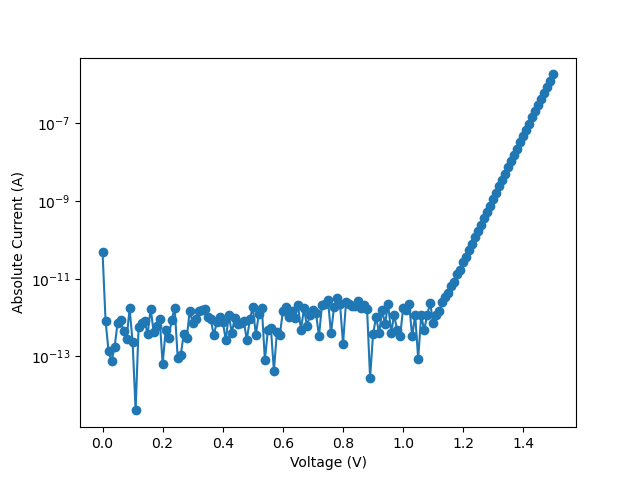

The file beside this chart, header and first rows:
vRange, 500
vILIMIT, 0.002
iRange, 2e-9
iNPLC, 1
data Number, 151
V_cal, I, abs_I
0.0, 4.85527e-11, 4.85527e-11
0.01, 8.269193e-13, 8.269193e-13
0.02, -1.364998e-13, 1.364998e-13
0.03, 7.479053e-14, 7.479053e-14
0.04, -1.708735e-13, 1.708735e-13
0.05, -7.269186e-13, 7.269186e-13
0.06, 8.430938e-13, 8.430938e-13
0.07, -4.620391e-13, 4.620391e-13
0.08, -2.841046e-13, 2.841046e-13
0.09, 1.719566e-12, 1.719566e-12
0.1, -2.345659e-13, 2.345659e-13
0.11, -4.061645e-15, 4.061645e-15
0.12, 5.812639e-13, 5.812639e-13
0.13, -7.056877e-13, 7.056877e-13
0.14, 8.046777e-13, 8.046777e-13
0.15, -3.791377e-13, 3.791377e-13
0.16, 1.688227e-12, 1.688227e-12
0.17, 4.265925e-13, 4.265925e-13
0.18, 6.186681e-13, 6.186681e-13
0.19, -9.382154e-13, 9.382154e-13
0.2, 6.265947e-14, 6.265947e-14
0.21, 4.862371e-13, 4.862371e-13
0.22, -3.053353e-13, 3.053353e-13
0.23, 8.794868e-13, 8.794868e-13
0.24, -1.787448e-12, 1.787448e-12
0.25, 9.096532e-14, 9.096532e-14
0.26, -1.061701e-13, 1.061701e-13
0.27, 3.750351e-13, 3.750351e-13
0.28, -3.033134e-13, 3.033134e-13
0.29, 1.472899e-12, 1.472899e-12
0.3, -7.410715e-13, 7.410715e-13
0.31, 9.148691e-13, 9.148691e-13
0.32, -1.505381e-12, 1.505381e-12
0.33, 1.561861e-12, 1.561861e-12
0.34, -1.638833e-12, 1.638833e-12
0.35, 1.040223e-12, 1.040223e-12
0.36, -9.038417e-13, 9.038417e-13
0.37, -3.457748e-13, 3.457748e-13
0.38, 7.581763e-13, 7.581763e-13
0.39, -1.019094e-12, 1.019094e-12
0.4, 7.834492e-13, 7.834492e-13
0.41, -2.618627e-13, 2.618627e-13
0.42, 1.172655e-12, 1.172655e-12
0.43, -4.003683e-13, 4.003683e-13
0.44, 9.997863e-13, 9.997863e-13
0.45, -6.854674e-13, 6.854674e-13
0.46, 7.38968e-13, 7.38968e-13
0.47, -8.027423e-13, 8.027423e-13
0.48, 2.618115e-13, 2.618115e-13
0.49, 9.229563e-13, 9.229563e-13
0.5, -1.817775e-12, 1.817775e-12
0.51, -3.558846e-13, 3.558846e-13
0.52, 1.268693e-12, 1.268693e-12
0.53, -1.754085e-12, 1.754085e-12
0.54, -8.089537e-14, 8.089537e-14
... 96 more rows
